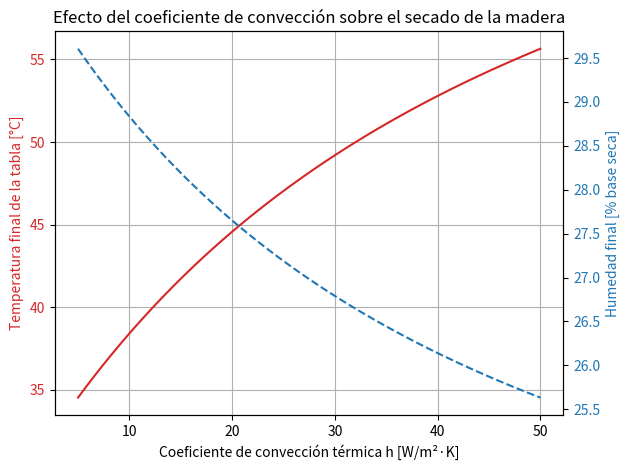
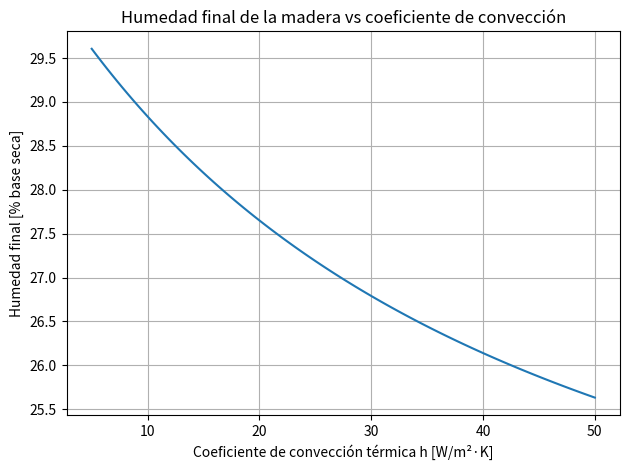

Here is the Python script that generated these plots, in order:

import numpy as np
import matplotlib.pyplot as plt
from scipy.optimize import fsolve

# Constantes
A = 0.2  # m²
m_s = 5  # kg
c_madera = 2500  # J/kg·K
L_v = 2260000  # J/kg
T_inf = 80  # °C
T_i = 25  # °C
h_m = 0.002  # kg/m²·s
t = 3600  # s (1 hora)
R = 461  # J/kg·K
X_i = 0.30  # humedad base seca inicial

# Aproximación de P_sat(T) en kPa: lineal entre 40°C y 80°C
def P_sat(T):
    return 0.996 * T - 32.45  # en kPa

# Concentración de vapor a la temperatura de la tabla
def C_s(T):
    return P_sat(T) * 1000 / (R * (T + 273))  # convertir kPa a Pa

# Función para resolver el balance de energía para una h dada
def calcular_T_Y_Xf(h):
    def balance(T):
        cs = C_s(T)
        m_evap = h_m * A * cs * t
        Q_evap = m_evap * L_v
        Q_calor = m_s * c_madera * (T - T_i)
        Q_aire = h * A * (T_inf - T) * t
        return Q_aire - (Q_calor + Q_evap)

    T_sol = fsolve(balance, 50)[0]
    cs = C_s(T_sol)
    m_evap = h_m * A * cs * t
    X_f = (X_i * m_s - m_evap) / m_s
    return T_sol, max(X_f, 0)  # evitar humedad negativa

# Rango de coeficientes de convección h (W/m²·K)
h_values = np.linspace(5, 50, 100)
T_results = []
Xf_results = []

for h in h_values:
    T, Xf = calcular_T_Y_Xf(h)
    T_results.append(T)
    Xf_results.append(Xf * 100)  # convertir a porcentaje

# Primera gráfica: temperatura y humedad vs h
fig, ax1 = plt.subplots()
ax1.set_xlabel("Coeficiente de convección térmica h [W/m²·K]")
ax1.set_ylabel("Temperatura final de la tabla [°C]", color='tab:red')
ax1.plot(h_values, T_results, color='tab:red', label="Temperatura final")
ax1.tick_params(axis='y', labelcolor='tab:red')
ax1.grid(True)

ax2 = ax1.twinx()
ax2.set_ylabel("Humedad final [% base seca]", color='tab:blue')
ax2.plot(h_values, Xf_results, color='tab:blue', linestyle='--', label="Humedad final")
ax2.tick_params(axis='y', labelcolor='tab:blue')

plt.title("Efecto del coeficiente de convección sobre el secado de la madera")
fig.tight_layout()
plt.show()

# Segunda gráfica: solo humedad vs h
plt.figure()
plt.plot(h_values, Xf_results, color='tab:blue')
plt.xlabel("Coeficiente de convección térmica h [W/m²·K]")
plt.ylabel("Humedad final [% base seca]")
plt.title("Humedad final de la madera vs coeficiente de convección")
plt.grid(True)
plt.tight_layout()
plt.show()
